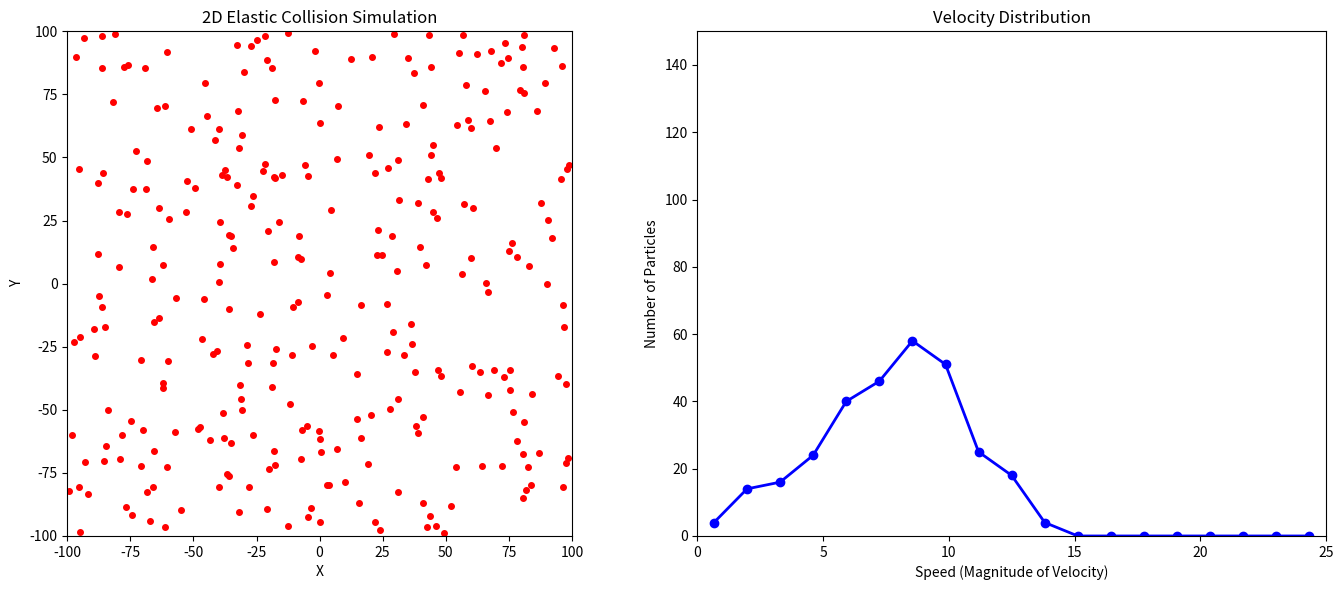

Reproduce this figure in Python.
import matplotlib.pyplot as plt
import numpy as np
from matplotlib.animation import FuncAnimation

def dist(r1,r2):
    return np.linalg.norm(r1-r2)

#Generate points
N=300
dt=0.1
tmax=1000
r=np.zeros((N,2))
v=np.zeros((N,2))
m=np.zeros(N)
c=2
for i in range(N):
    r[i]=[np.random.uniform(-100,100),np.random.uniform(-100,100)]
    v[i]=[np.random.uniform(0,10),np.random.uniform(0,10)]
    m[i]=10

#Elastic collision tracker
def collision(v1,v2,r1,r2,m1,m2):
    d_sq=dist(r1,r2)**2
    
    if d_sq==0:
        return v1,v2
    v1_new= v1 -(2*m2/(m1+m2))*(np.dot(v1-v2,r1-r2)/d_sq)*(r1-r2) 
    v2_new= v2 -(2*m1/(m1+m2))*(np.dot(v2-v1,r2-r1)/d_sq)*(r2-r1)
    return v1_new,v2_new
    


def update_frame(r,v,m):
    v_new=v.copy()
    for i in range(N):
        for j in range(i+1,N):
            if dist(r[i],r[j])<=c:
                r_rel=r[i]-r[j]
                v_rel=v[i]-v[j]

                if np.dot(r_rel,v_rel)<0:
                    v_new[i],v_new[j]=collision(v[i],v[j],r[i],r[j],m[i],m[j])
    
    r_new=r+v_new*dt

    for i in range(N):
        if r_new[i,0]>=100-c or r_new[i,0]<=-100+c:
            v_new[i,0]=-1*v_new[i,0]
            r_new[i,0]=r[i,0]+v_new[i,0]*dt

        if r_new[i,1]>=100-c or r_new[i,1]<=-100+c:
            v_new[i,1]=-1*v_new[i,1]
            r_new[i,1]=r[i,1]+v_new[i,1]*dt
    return r_new , v_new

fig, (ax1, ax2) = plt.subplots(1, 2, figsize=(14, 6))

ax1.set_xlim(-100, 100)
ax1.set_ylim(-100, 100)
ax1.set_xlabel('X')
ax1.set_ylabel('Y')
ax1.set_title('2D Elastic Collision Simulation')
ax1.set_aspect('equal')
bodies, = ax1.plot([], [], 'ro', ms=4)

ax2.set_xlim(0,25)
ax2.set_ylim(0, N // 2) 
ax2.set_xlabel('Speed (Magnitude of Velocity)')
ax2.set_ylabel('Number of Particles')
ax2.set_title('Velocity Distribution')


bins = np.linspace(0, 25, 20) 
bin_centers = 0.5 * (bins[1:] + bins[:-1]) # Get the middle of each bin to plot a dot/line
speeds = np.linalg.norm(v, axis=1)
counts, _ = np.histogram(speeds, bins=bins)

vel_line, = ax2.plot([], [], 'b-', lw=2, marker='o')

def init():
    bodies.set_data(r[:,0],r[:,1])
    vel_line.set_data(bin_centers, counts)
    return bodies,vel_line

def animate(frame):
    global r,v
    r,v=update_frame(r,v,m)
    bodies.set_data(r[:,0],r[:,1])

    speeds = np.linalg.norm(v, axis=1)
    new_counts, _ = np.histogram(speeds, bins=bins)
    vel_line.set_data(bin_centers, new_counts)

    return bodies,vel_line

ani=FuncAnimation(fig,animate,frames=tmax,interval=20,init_func=init,blit=True)

plt.tight_layout()
plt.show()
